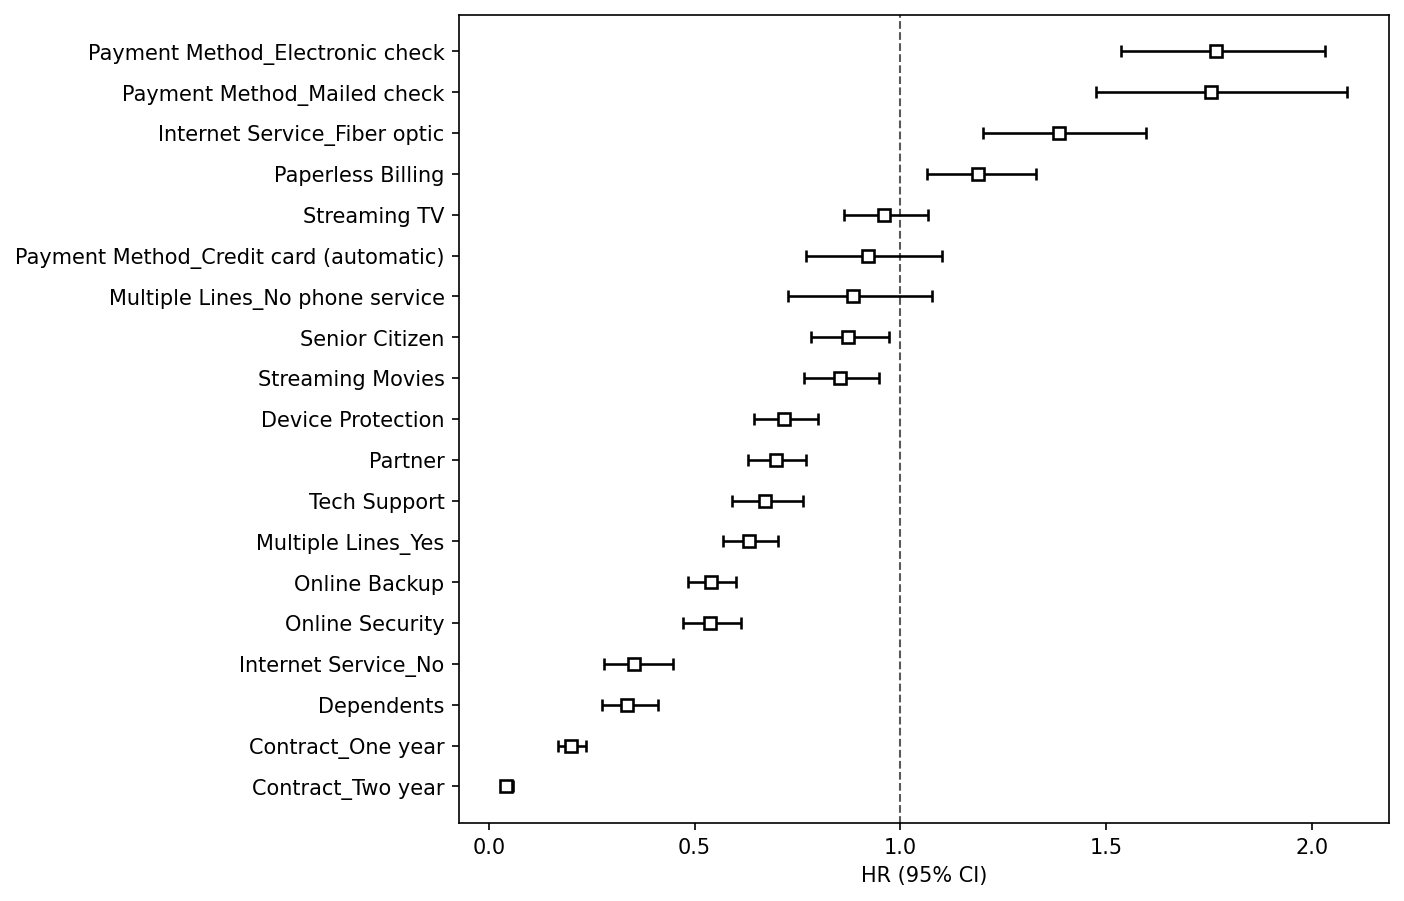

Data behind this chart, as committed beside it:
covariate, exp(coef), exp(coef) lower 95%, exp(coef) upper 95%, p
Payment Method_Electronic check, 1.768, 1.537, 2.033, 0.0
Payment Method_Mailed check, 1.755, 1.477, 2.086, 0.0
Internet Service_Fiber optic, 1.385, 1.202, 1.597, 0.0
Paperless Billing, 1.19, 1.065, 1.329, 0.0021
Streaming TV, 0.9599, 0.8628, 1.068, 0.4518
Payment Method_Credit card (automatic), 0.9212, 0.7713, 1.1, 0.3654
Multiple Lines_No phone service, 0.8849, 0.7262, 1.078, 0.2254
Senior Citizen, 0.8727, 0.7823, 0.9736, 0.0147
Streaming Movies, 0.8526, 0.7657, 0.9494, 0.0037
Device Protection, 0.7182, 0.645, 0.7996, 0.0
Partner, 0.6973, 0.63, 0.7718, 0.0
Tech Support, 0.6719, 0.591, 0.7639, 0.0
Multiple Lines_Yes, 0.6321, 0.5693, 0.7019, 0.0
Online Backup, 0.5397, 0.4849, 0.6008, 0.0
Online Security, 0.5386, 0.4729, 0.6134, 0.0
Internet Service_No, 0.353, 0.2787, 0.4471, 0.0
Dependents, 0.336, 0.2741, 0.4118, 0.0
Contract_One year, 0.1995, 0.1679, 0.2372, 0.0
Contract_Two year, 0.0418, 0.0303, 0.0576, 0.0
